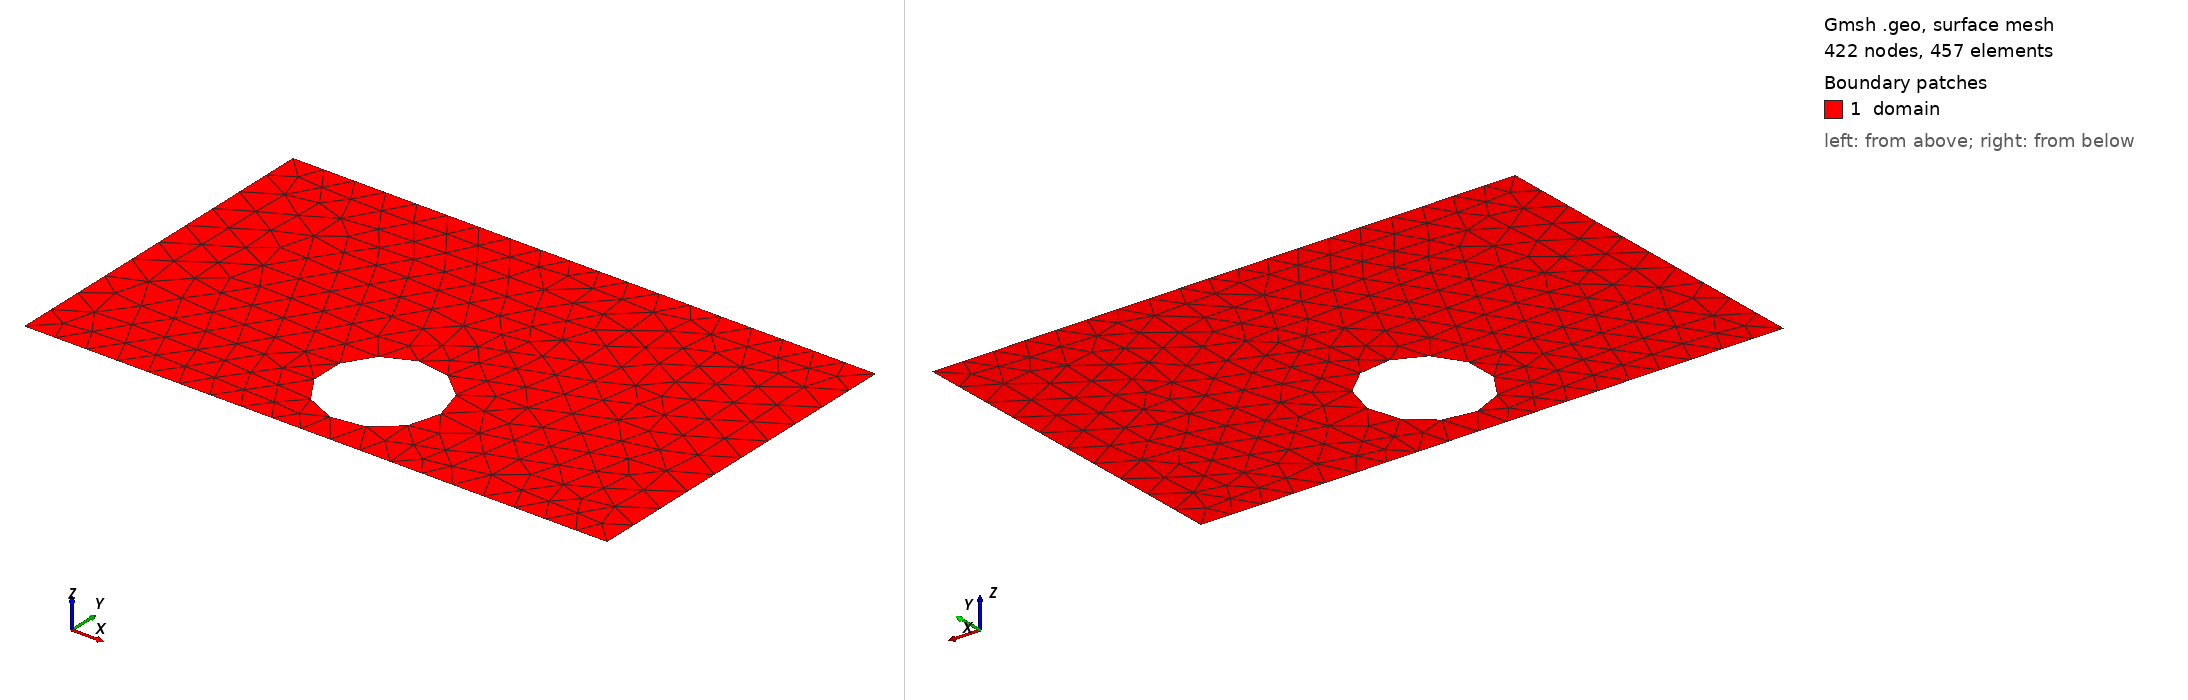

Gmsh geometry script, surface-meshed: 422 nodes, 457 surface elements. Boundary patches (legend numbers): 1 domain. Left view from above one corner, right view from below the opposite corner. Legend entries are the model's physical surfaces. The drawing asked Gmsh for element sizes between 1% and 20% of the model's largest extent; the script's own settings can give other sizes.

=== shape_59.geo (drawn) ===
SetFactory("OpenCASCADE");
lc = 0.060000;

Point(1) = {0.0000000000, -0.3000000000, 0, lc};
Point(2) = {0.4250000000, -0.3000000000, 0, lc};
Point(3) = {0.5750000000, -0.3000000000, 0, lc};
Point(4) = {1.0000000000, -0.3000000000, 0, lc};
Point(5) = {1.0000000000, 0.3000000000, 0, lc};
Point(6) = {0.5750000000, 0.3000000000, 0, lc};
Point(7) = {0.4250000000, 0.3000000000, 0, lc};
Point(8) = {0.0000000000, 0.3000000000, 0, lc};
Line(1) = {1, 2};
Line(2) = {2, 3};
Line(3) = {3, 4};
Line(4) = {4, 5};
Line(5) = {5, 6};
Line(6) = {6, 7};
Line(7) = {7, 8};
Line(8) = {8, 1};
Curve Loop(1) = {1, 2, 3, 4, 5, 6, 7, 8};
Point(9) = {0.5996288544, -0.1500000000, 0, lc};
Point(10) = {0.5995520442, -0.1460885895, 0, lc};
Point(11) = {0.5993217319, -0.1421832102, 0, lc};
Point(12) = {0.5989382727, -0.1382898837, 0, lc};
Point(13) = {0.5984022579, -0.1344146135, 0, lc};
Point(14) = {0.5977145139, -0.1305633747, 0, lc};
Point(15) = {0.5968761013, -0.1267421058, 0, lc};
Point(16) = {0.5958883127, -0.1229566989, 0, lc};
Point(17) = {0.5947526712, -0.1192129908, 0, lc};
Point(18) = {0.5934709280, -0.1155167541, 0, lc};
Point(19) = {0.5920450595, -0.1118736880, 0, lc};
Point(20) = {0.5904772641, -0.1082894099, 0, lc};
Point(21) = {0.5887699593, -0.1047694466, 0, lc};
Point(22) = {0.5869257777, -0.1013192255, 0, lc};
Point(23) = {0.5849475628, -0.0979440666, 0, lc};
Point(24) = {0.5828383650, -0.0946491741, 0, lc};
Point(25) = {0.5806014364, -0.0914396287, 0, lc};
Point(26) = {0.5782402262, -0.0883203790, 0, lc};
Point(27) = {0.5757583753, -0.0852962349, 0, lc};
Point(28) = {0.5731597104, -0.0823718593, 0, lc};
Point(29) = {0.5704482386, -0.0795517614, 0, lc};
Point(30) = {0.5676281407, -0.0768402896, 0, lc};
Point(31) = {0.5647037651, -0.0742416247, 0, lc};
Point(32) = {0.5616796210, -0.0717597738, 0, lc};
Point(33) = {0.5585603713, -0.0693985636, 0, lc};
Point(34) = {0.5553508259, -0.0671616350, 0, lc};
Point(35) = {0.5520559334, -0.0650524372, 0, lc};
Point(36) = {0.5486807745, -0.0630742223, 0, lc};
Point(37) = {0.5452305534, -0.0612300407, 0, lc};
Point(38) = {0.5417105901, -0.0595227359, 0, lc};
Point(39) = {0.5381263120, -0.0579549405, 0, lc};
Point(40) = {0.5344832459, -0.0565290720, 0, lc};
Point(41) = {0.5307870092, -0.0552473288, 0, lc};
Point(42) = {0.5270433011, -0.0541116873, 0, lc};
Point(43) = {0.5232578942, -0.0531238987, 0, lc};
Point(44) = {0.5194366253, -0.0522854861, 0, lc};
Point(45) = {0.5155853865, -0.0515977421, 0, lc};
Point(46) = {0.5117101163, -0.0510617273, 0, lc};
Point(47) = {0.5078167898, -0.0506782681, 0, lc};
Point(48) = {0.5039114105, -0.0504479558, 0, lc};
Point(49) = {0.5000000000, -0.0503711456, 0, lc};
Point(50) = {0.4960885895, -0.0504479558, 0, lc};
Point(51) = {0.4921832102, -0.0506782681, 0, lc};
Point(52) = {0.4882898837, -0.0510617273, 0, lc};
Point(53) = {0.4844146135, -0.0515977421, 0, lc};
Point(54) = {0.4805633747, -0.0522854861, 0, lc};
Point(55) = {0.4767421058, -0.0531238987, 0, lc};
Point(56) = {0.4729566989, -0.0541116873, 0, lc};
Point(57) = {0.4692129908, -0.0552473288, 0, lc};
Point(58) = {0.4655167541, -0.0565290720, 0, lc};
Point(59) = {0.4618736880, -0.0579549405, 0, lc};
Point(60) = {0.4582894099, -0.0595227359, 0, lc};
Point(61) = {0.4547694466, -0.0612300407, 0, lc};
Point(62) = {0.4513192255, -0.0630742223, 0, lc};
Point(63) = {0.4479440666, -0.0650524372, 0, lc};
Point(64) = {0.4446491741, -0.0671616350, 0, lc};
Point(65) = {0.4414396287, -0.0693985636, 0, lc};
Point(66) = {0.4383203790, -0.0717597738, 0, lc};
Point(67) = {0.4352962349, -0.0742416247, 0, lc};
Point(68) = {0.4323718593, -0.0768402896, 0, lc};
Point(69) = {0.4295517614, -0.0795517614, 0, lc};
Point(70) = {0.4268402896, -0.0823718593, 0, lc};
Point(71) = {0.4242416247, -0.0852962349, 0, lc};
Point(72) = {0.4217597738, -0.0883203790, 0, lc};
Point(73) = {0.4193985636, -0.0914396287, 0, lc};
Point(74) = {0.4171616350, -0.0946491741, 0, lc};
Point(75) = {0.4150524372, -0.0979440666, 0, lc};
Point(76) = {0.4130742223, -0.1013192255, 0, lc};
Point(77) = {0.4112300407, -0.1047694466, 0, lc};
Point(78) = {0.4095227359, -0.1082894099, 0, lc};
Point(79) = {0.4079549405, -0.1118736880, 0, lc};
Point(80) = {0.4065290720, -0.1155167541, 0, lc};
Point(81) = {0.4052473288, -0.1192129908, 0, lc};
Point(82) = {0.4041116873, -0.1229566989, 0, lc};
Point(83) = {0.4031238987, -0.1267421058, 0, lc};
Point(84) = {0.4022854861, -0.1305633747, 0, lc};
Point(85) = {0.4015977421, -0.1344146135, 0, lc};
Point(86) = {0.4010617273, -0.1382898837, 0, lc};
Point(87) = {0.4006782681, -0.1421832102, 0, lc};
Point(88) = {0.4004479558, -0.1460885895, 0, lc};
Point(89) = {0.4003711456, -0.1500000000, 0, lc};
Point(90) = {0.4004479558, -0.1539114105, 0, lc};
Point(91) = {0.4006782681, -0.1578167898, 0, lc};
Point(92) = {0.4010617273, -0.1617101163, 0, lc};
Point(93) = {0.4015977421, -0.1655853865, 0, lc};
Point(94) = {0.4022854861, -0.1694366253, 0, lc};
Point(95) = {0.4031238987, -0.1732578942, 0, lc};
Point(96) = {0.4041116873, -0.1770433011, 0, lc};
Point(97) = {0.4052473288, -0.1807870092, 0, lc};
Point(98) = {0.4065290720, -0.1844832459, 0, lc};
Point(99) = {0.4079549405, -0.1881263120, 0, lc};
Point(100) = {0.4095227359, -0.1917105901, 0, lc};
Point(101) = {0.4112300407, -0.1952305534, 0, lc};
Point(102) = {0.4130742223, -0.1986807745, 0, lc};
Point(103) = {0.4150524372, -0.2020559334, 0, lc};
Point(104) = {0.4171616350, -0.2053508259, 0, lc};
Point(105) = {0.4193985636, -0.2085603713, 0, lc};
Point(106) = {0.4217597738, -0.2116796210, 0, lc};
Point(107) = {0.4242416247, -0.2147037651, 0, lc};
Point(108) = {0.4268402896, -0.2176281407, 0, lc};
Point(109) = {0.4295517614, -0.2204482386, 0, lc};
Point(110) = {0.4323718593, -0.2231597104, 0, lc};
Point(111) = {0.4352962349, -0.2257583753, 0, lc};
Point(112) = {0.4383203790, -0.2282402262, 0, lc};
Point(113) = {0.4414396287, -0.2306014364, 0, lc};
Point(114) = {0.4446491741, -0.2328383650, 0, lc};
Point(115) = {0.4479440666, -0.2349475628, 0, lc};
Point(116) = {0.4513192255, -0.2369257777, 0, lc};
Point(117) = {0.4547694466, -0.2387699593, 0, lc};
Point(118) = {0.4582894099, -0.2404772641, 0, lc};
Point(119) = {0.4618736880, -0.2420450595, 0, lc};
Point(120) = {0.4655167541, -0.2434709280, 0, lc};
Point(121) = {0.4692129908, -0.2447526712, 0, lc};
Point(122) = {0.4729566989, -0.2458883127, 0, lc};
Point(123) = {0.4767421058, -0.2468761013, 0, lc};
Point(124) = {0.4805633747, -0.2477145139, 0, lc};
Point(125) = {0.4844146135, -0.2484022579, 0, lc};
Point(126) = {0.4882898837, -0.2489382727, 0, lc};
Point(127) = {0.4921832102, -0.2493217319, 0, lc};
Point(128) = {0.4960885895, -0.2495520442, 0, lc};
Point(129) = {0.5000000000, -0.2496288544, 0, lc};
Point(130) = {0.5039114105, -0.2495520442, 0, lc};
Point(131) = {0.5078167898, -0.2493217319, 0, lc};
Point(132) = {0.5117101163, -0.2489382727, 0, lc};
Point(133) = {0.5155853865, -0.2484022579, 0, lc};
Point(134) = {0.5194366253, -0.2477145139, 0, lc};
Point(135) = {0.5232578942, -0.2468761013, 0, lc};
Point(136) = {0.5270433011, -0.2458883127, 0, lc};
Point(137) = {0.5307870092, -0.2447526712, 0, lc};
Point(138) = {0.5344832459, -0.2434709280, 0, lc};
Point(139) = {0.5381263120, -0.2420450595, 0, lc};
Point(140) = {0.5417105901, -0.2404772641, 0, lc};
Point(141) = {0.5452305534, -0.2387699593, 0, lc};
Point(142) = {0.5486807745, -0.2369257777, 0, lc};
Point(143) = {0.5520559334, -0.2349475628, 0, lc};
Point(144) = {0.5553508259, -0.2328383650, 0, lc};
Point(145) = {0.5585603713, -0.2306014364, 0, lc};
Point(146) = {0.5616796210, -0.2282402262, 0, lc};
Point(147) = {0.5647037651, -0.2257583753, 0, lc};
Point(148) = {0.5676281407, -0.2231597104, 0, lc};
Point(149) = {0.5704482386, -0.2204482386, 0, lc};
Point(150) = {0.5731597104, -0.2176281407, 0, lc};
Point(151) = {0.5757583753, -0.2147037651, 0, lc};
Point(152) = {0.5782402262, -0.2116796210, 0, lc};
Point(153) = {0.5806014364, -0.2085603713, 0, lc};
Point(154) = {0.5828383650, -0.2053508259, 0, lc};
Point(155) = {0.5849475628, -0.2020559334, 0, lc};
Point(156) = {0.5869257777, -0.1986807745, 0, lc};
Point(157) = {0.5887699593, -0.1952305534, 0, lc};
Point(158) = {0.5904772641, -0.1917105901, 0, lc};
Point(159) = {0.5920450595, -0.1881263120, 0, lc};
Point(160) = {0.5934709280, -0.1844832459, 0, lc};
Point(161) = {0.5947526712, -0.1807870092, 0, lc};
Point(162) = {0.5958883127, -0.1770433011, 0, lc};
Point(163) = {0.5968761013, -0.1732578942, 0, lc};
Point(164) = {0.5977145139, -0.1694366253, 0, lc};
Point(165) = {0.5984022579, -0.1655853865, 0, lc};
Point(166) = {0.5989382727, -0.1617101163, 0, lc};
Point(167) = {0.5993217319, -0.1578167898, 0, lc};
Point(168) = {0.5995520442, -0.1539114105, 0, lc};
Spline(9) = {9, 10, 11, 12, 13, 14, 15, 16, 17, 18, 19, 20, 21, 22, 23, 24, 25, 26, 27, 28, 29, 30, 31, 32, 33, 34, 35, 36, 37, 38, 39, 40, 41, 42, 43, 44, 45, 46, 47, 48, 49, 50, 51, 52, 53, 54, 55, 56, 57, 58, 59, 60, 61, 62, 63, 64, 65, 66, 67, 68, 69, 70, 71, 72, 73, 74, 75, 76, 77, 78, 79, 80, 81, 82, 83, 84, 85, 86, 87, 88, 89, 90, 91, 92, 93, 94, 95, 96, 97, 98, 99, 100, 101, 102, 103, 104, 105, 106, 107, 108, 109, 110, 111, 112, 113, 114, 115, 116, 117, 118, 119, 120, 121, 122, 123, 124, 125, 126, 127, 128, 129, 130, 131, 132, 133, 134, 135, 136, 137, 138, 139, 140, 141, 142, 143, 144, 145, 146, 147, 148, 149, 150, 151, 152, 153, 154, 155, 156, 157, 158, 159, 160, 161, 162, 163, 164, 165, 166, 167, 168, 9};
Curve Loop(2) = {9};
Plane Surface(1) = {1, 2};

Physical Surface("domain")          = {1};
Physical Curve("contact_source")   = {8};
Physical Curve("contact_drain")    = {4};
Physical Curve("probe_A")          = {6};
Physical Curve("probe_B")          = {2};
Physical Curve("walls")            = {1, 3, 5, 7, 9};
